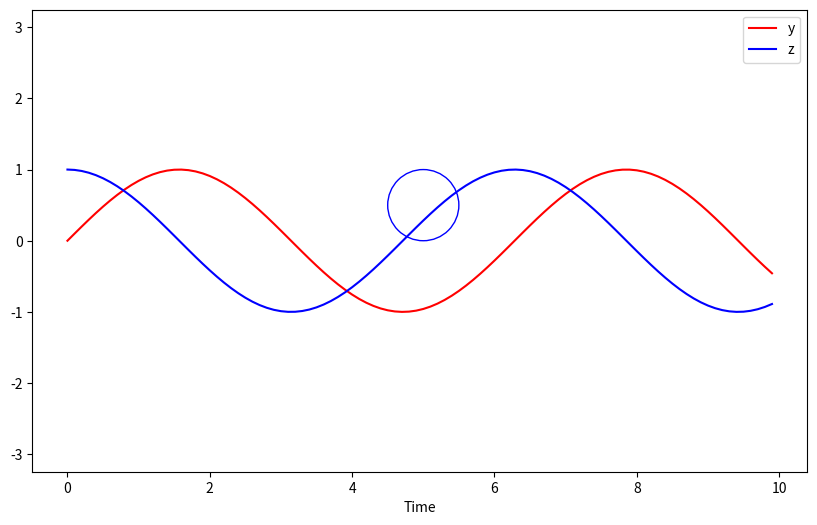

Recreate this plot in Python.
import matplotlib.pyplot as plt
import numpy as np

t = np.arange(0,10,.1)
y = np.sin(t)
z = np.cos(t)

plt.figure(figsize=(10,6))
plt.plot(t, y, 'r-', label='y') # y
plt.plot(t, z, 'b-', label='z') # z
circle2 = plt.Circle((5, .5), 0.5, color='b', fill=False)
plt.gcf().gca().add_artist(circle2)
plt.xlabel('Time')
plt.legend()
plt.axis('equal')
plt.show()